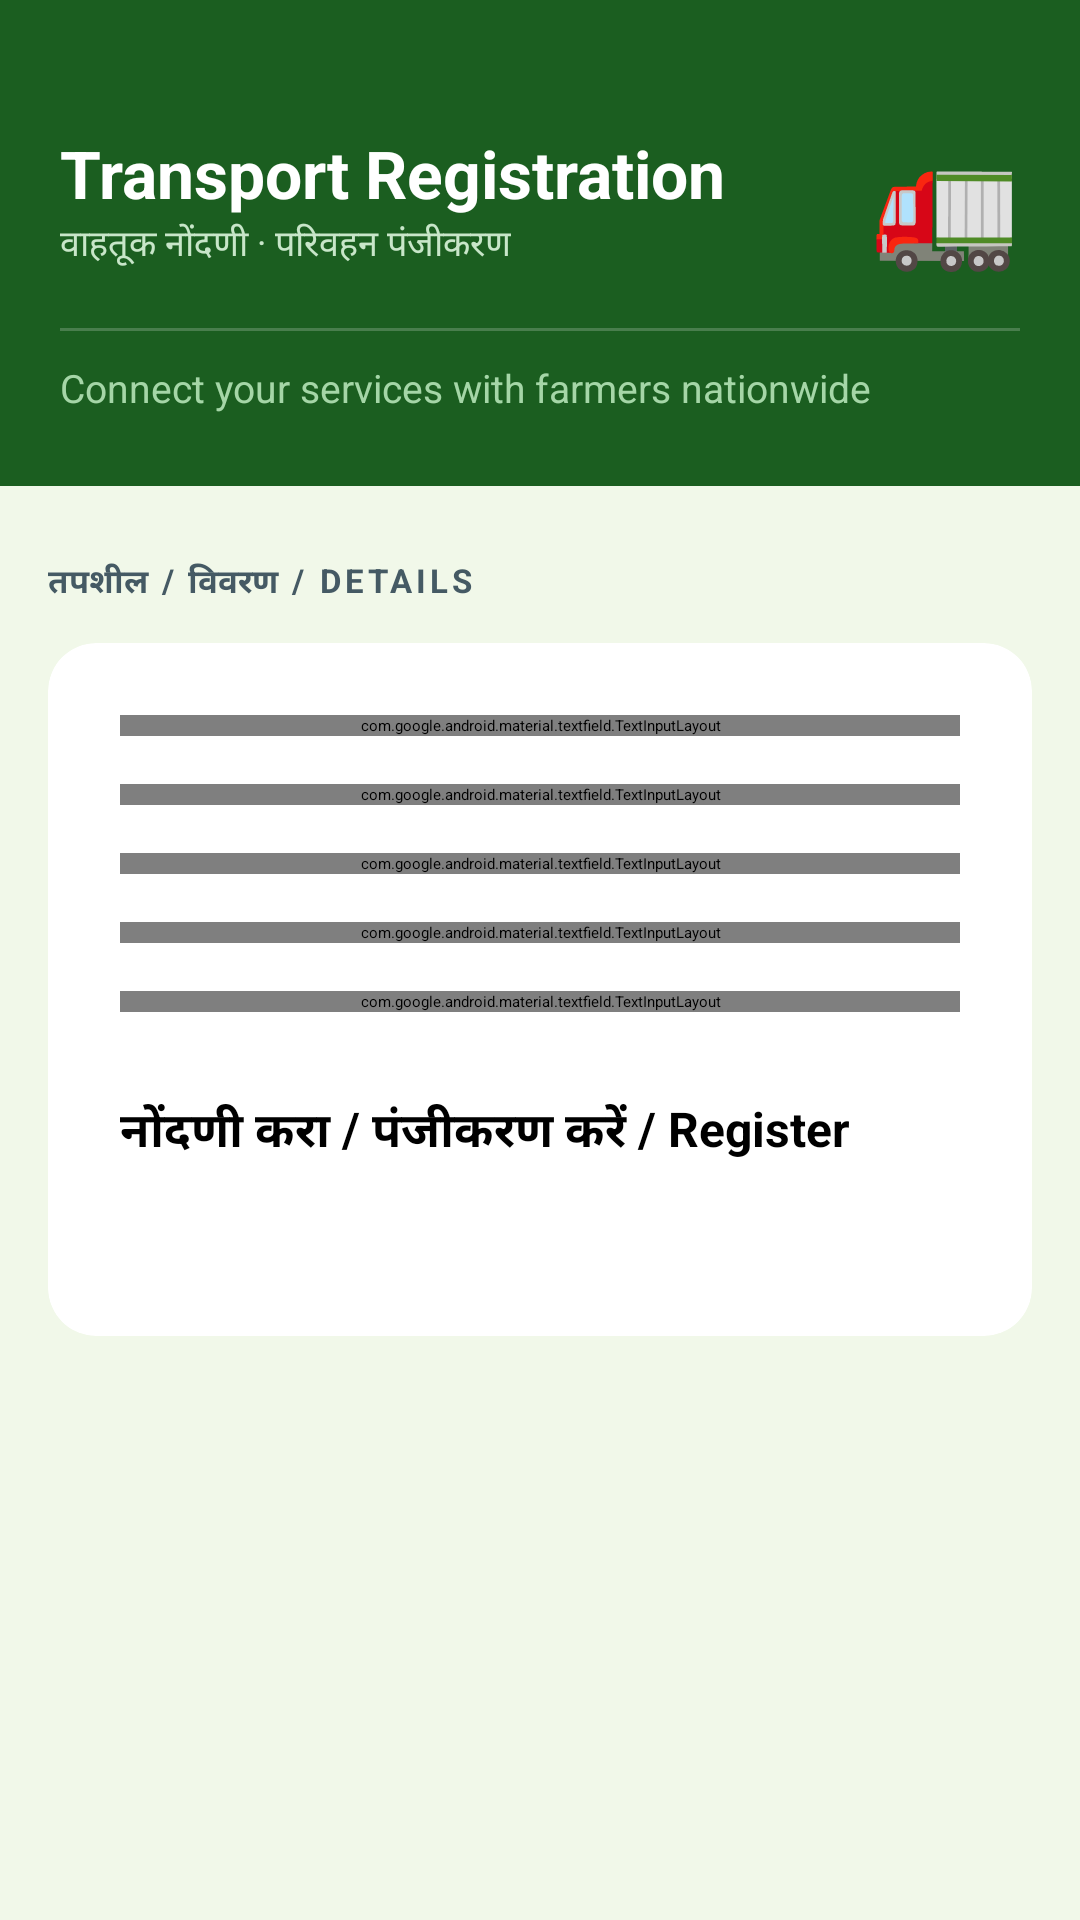

Produce the Android XML layout that renders to this screen, including the resource entries it uses.
<!-- AndroidManifest.xml: application theme Theme.AgriConnect -->
<!-- res/layout/activity_transporter_register.xml -->
<?xml version="1.0" encoding="utf-8"?>
<ScrollView xmlns:android="http://schemas.android.com/apk/res/android"
    xmlns:app="http://schemas.android.com/apk/res-auto"
    android:layout_width="match_parent"
    android:layout_height="match_parent"
    android:background="#F1F8E9"> <LinearLayout
    android:layout_width="match_parent"
    android:layout_height="wrap_content"
    android:orientation="vertical">

    <LinearLayout
        android:layout_width="match_parent"
        android:layout_height="wrap_content"
        android:background="#1B5E20" android:paddingStart="20dp"
        android:paddingEnd="20dp"
        android:paddingTop="40dp"
        android:paddingBottom="24dp"
        android:orientation="vertical">

        <LinearLayout
            android:layout_width="match_parent"
            android:layout_height="wrap_content"
            android:orientation="horizontal"
            android:gravity="center_vertical">

            <LinearLayout
                android:layout_width="0dp"
                android:layout_height="wrap_content"
                android:layout_weight="1"
                android:orientation="vertical">
                <TextView
                    android:layout_width="wrap_content"
                    android:layout_height="wrap_content"
                    android:text="Transport Registration"
                    android:textSize="22sp"
                    android:textStyle="bold"
                    android:textColor="#FFFFFF" />
                <TextView
                    android:layout_width="wrap_content"
                    android:layout_height="wrap_content"
                    android:text="वाहतूक नोंदणी · परिवहन पंजीकरण"
                    android:textSize="12sp"
                    android:textColor="#C8E6C9" />
            </LinearLayout>

            <TextView
                android:layout_width="wrap_content"
                android:layout_height="wrap_content"
                android:text="🚛"
                android:textSize="40sp" />
        </LinearLayout>

        <View
            android:layout_width="match_parent"
            android:layout_height="1dp"
            android:background="#33FFFFFF"
            android:layout_marginTop="16dp" />

        <TextView
            android:layout_width="wrap_content"
            android:layout_height="wrap_content"
            android:text="Connect your services with farmers nationwide"
            android:textSize="13sp"
            android:textColor="#A5D6A7"
            android:layout_marginTop="10dp" />
    </LinearLayout>

    <LinearLayout
        android:layout_width="match_parent"
        android:layout_height="wrap_content"
        android:orientation="vertical"
        android:padding="16dp"
        android:paddingBottom="40dp">

        <TextView
            android:layout_width="wrap_content"
            android:layout_height="wrap_content"
            android:text="तपशील / विवरण / DETAILS"
            android:textSize="11sp"
            android:textColor="#455A64"
            android:textStyle="bold"
            android:letterSpacing="0.12"
            android:layout_marginBottom="12dp"
            android:layout_marginTop="8dp" />

        <androidx.cardview.widget.CardView
            android:layout_width="match_parent"
            android:layout_height="wrap_content"
            app:cardCornerRadius="16dp"
            app:cardElevation="4dp"
            app:cardBackgroundColor="#FFFFFF">

            <LinearLayout
                android:layout_width="match_parent"
                android:layout_height="wrap_content"
                android:orientation="vertical"
                android:padding="24dp">

                <com.google.android.material.textfield.TextInputLayout
                    style="@style/Widget.MaterialComponents.TextInputLayout.OutlinedBox"
                    android:layout_width="match_parent"
                    android:layout_height="wrap_content"
                    android:layout_marginBottom="16dp"
                    android:hint="कंपनीचे नाव / कंपनी का नाम / Co. Name"
                    app:boxStrokeColor="#2E7D32"
                    app:hintTextColor="#2E7D32">
                    <com.google.android.material.textfield.TextInputEditText
                        android:id="@+id/etTransCompanyName"
                        android:layout_width="match_parent"
                        android:layout_height="wrap_content"
                        android:textColor="#212121" />
                </com.google.android.material.textfield.TextInputLayout>

                <com.google.android.material.textfield.TextInputLayout
                    style="@style/Widget.MaterialComponents.TextInputLayout.OutlinedBox"
                    android:layout_width="match_parent"
                    android:layout_height="wrap_content"
                    android:layout_marginBottom="16dp"
                    android:hint="संपर्क क्रमांक / संपर्क नंबर / Contact"
                    app:boxStrokeColor="#2E7D32"
                    app:hintTextColor="#2E7D32">
                    <com.google.android.material.textfield.TextInputEditText
                        android:id="@+id/etTransContact"
                        android:layout_width="match_parent"
                        android:layout_height="wrap_content"
                        android:inputType="phone" />
                </com.google.android.material.textfield.TextInputLayout>

                <com.google.android.material.textfield.TextInputLayout
                    style="@style/Widget.MaterialComponents.TextInputLayout.OutlinedBox"
                    android:layout_width="match_parent"
                    android:layout_height="wrap_content"
                    android:layout_marginBottom="16dp"
                    android:hint="शहर / शहर / Service City"
                    app:boxStrokeColor="#2E7D32"
                    app:hintTextColor="#2E7D32">
                    <com.google.android.material.textfield.TextInputEditText
                        android:id="@+id/etTransLocation"
                        android:layout_width="match_parent"
                        android:layout_height="wrap_content" />
                </com.google.android.material.textfield.TextInputLayout>

                <com.google.android.material.textfield.TextInputLayout
                    style="@style/Widget.MaterialComponents.TextInputLayout.OutlinedBox"
                    android:layout_width="match_parent"
                    android:layout_height="wrap_content"
                    android:layout_marginBottom="16dp"
                    android:hint="वाहनाचा प्रकार / वाहन प्रकार / Vehicle"
                    app:boxStrokeColor="#2E7D32"
                    app:hintTextColor="#2E7D32">
                    <com.google.android.material.textfield.TextInputEditText
                        android:id="@+id/etTransVehicle"
                        android:layout_width="match_parent"
                        android:layout_height="wrap_content" />
                </com.google.android.material.textfield.TextInputLayout>

                <com.google.android.material.textfield.TextInputLayout
                    style="@style/Widget.MaterialComponents.TextInputLayout.OutlinedBox"
                    android:layout_width="match_parent"
                    android:layout_height="wrap_content"
                    android:layout_marginBottom="28dp"
                    android:hint="दर प्रति किमी / दर प्रति किमी / Price (₹/KM)"
                    app:boxStrokeColor="#2E7D32"
                    app:hintTextColor="#2E7D32">
                    <com.google.android.material.textfield.TextInputEditText
                        android:id="@+id/etTransPrice"
                        android:layout_width="match_parent"
                        android:layout_height="wrap_content"
                        android:inputType="numberDecimal" />
                </com.google.android.material.textfield.TextInputLayout>

                <Button
                    android:id="@+id/btnSaveTransporter"
                    android:layout_width="match_parent"
                    android:layout_height="56dp"
                    android:text="नोंदणी करा / पंजीकरण करें / Register"
                    android:textAllCaps="false"
                    android:textStyle="bold"
                    android:textSize="16sp"
                    android:backgroundTint="#1B5E20"
                    app:cornerRadius="12dp"
                    android:elevation="4dp" />

            </LinearLayout>
        </androidx.cardview.widget.CardView>
    </LinearLayout>

</LinearLayout>
</ScrollView>
<!-- resources referenced by this layout -->
<resources>
  <style name="Theme.AgriConnect" parent="Theme.Material3.DayNight.NoActionBar">
  
          
          <item name="colorPrimary">@color/successGreen</item>
          <item name="colorOnPrimary">@color/white</item>
  
          
          <item name="colorSecondary">@color/greenAccent</item>
          <item name="colorOnSecondary">@color/white</item>
  
          
          <item name="android:colorBackground">@color/backgroundLight</item>
          <item name="colorSurface">@color/white</item>
  
          
          <item name="android:statusBarColor">@color/green</item>
  
      </style>
  <color name="successGreen">#388E3C</color>
  <color name="white">#FFFFFF</color>
  <color name="greenAccent">#66BB6A</color>
  <color name="backgroundLight">#F5F5F5</color>
  <color name="green">#4CAF50</color>
</resources>
